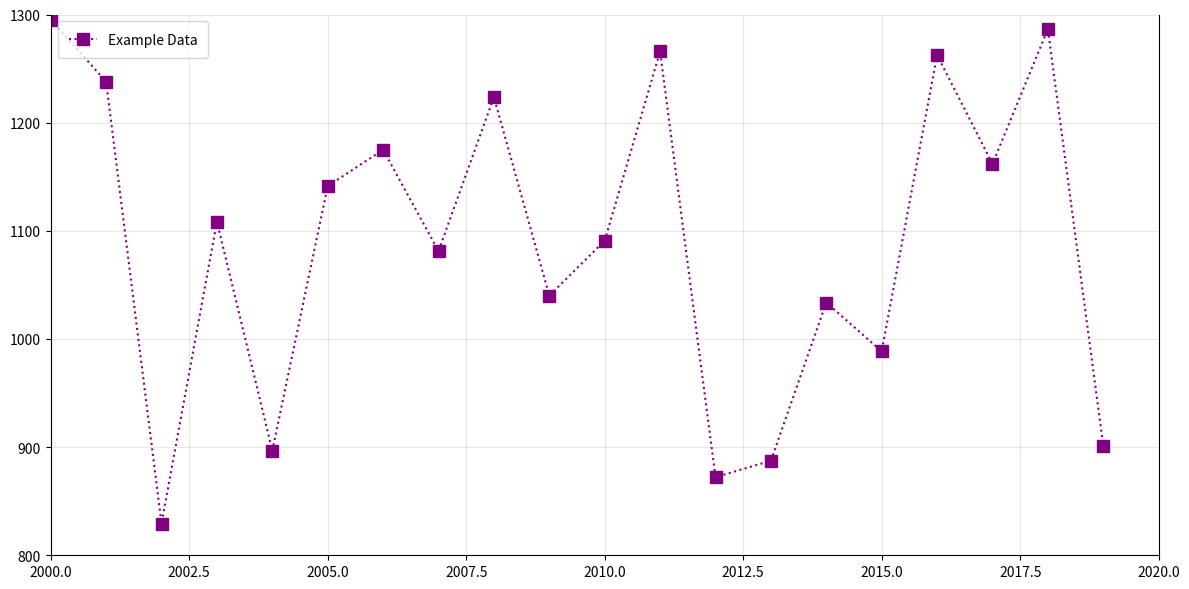

Generate this figure with matplotlib:
import matplotlib.pyplot as plt
import numpy as np

years = np.arange(2000, 2020)

fig, ax = plt.subplots(figsize=(12, 6))

# Set a different grid style
ax.grid(True, linestyle='-', alpha=0.3)

# Add arbitrary plot with different stylistic elements
example_values = np.random.uniform(800, 1300, size=years.size)  # Random data for illustration
ax.plot(years, example_values, color='purple', linewidth=1.5, linestyle='dotted', 
        marker='s', markersize=8, label='Example Data')

# Set random axis limits (but still reasonable)
ax.set_xlim(2000, 2020)
ax.set_ylim(800, 1300)

# Instantiate legend with a distinct location and style
ax.legend(loc='upper left', frameon=True, fontsize=10, borderpad=0.8)

# Customizing plot borders
ax.spines['top'].set_visible(False)
ax.spines['right'].set_visible(True)

plt.tight_layout()
plt.show()
